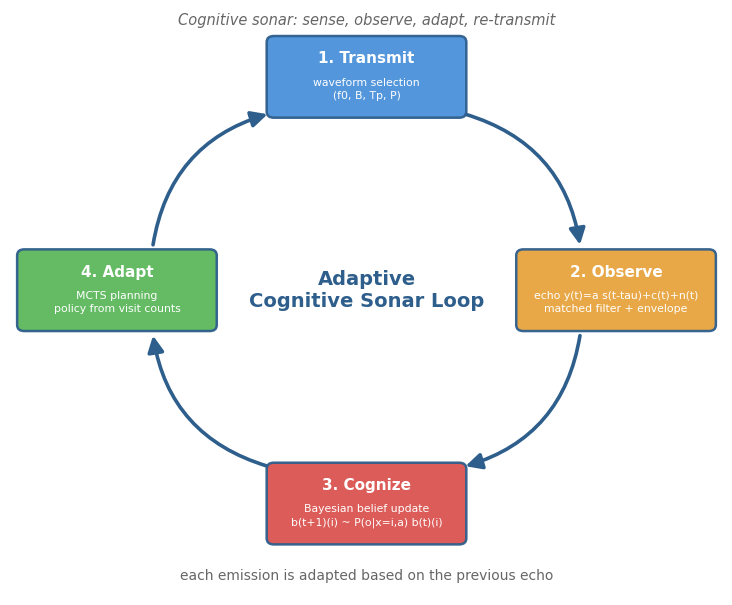
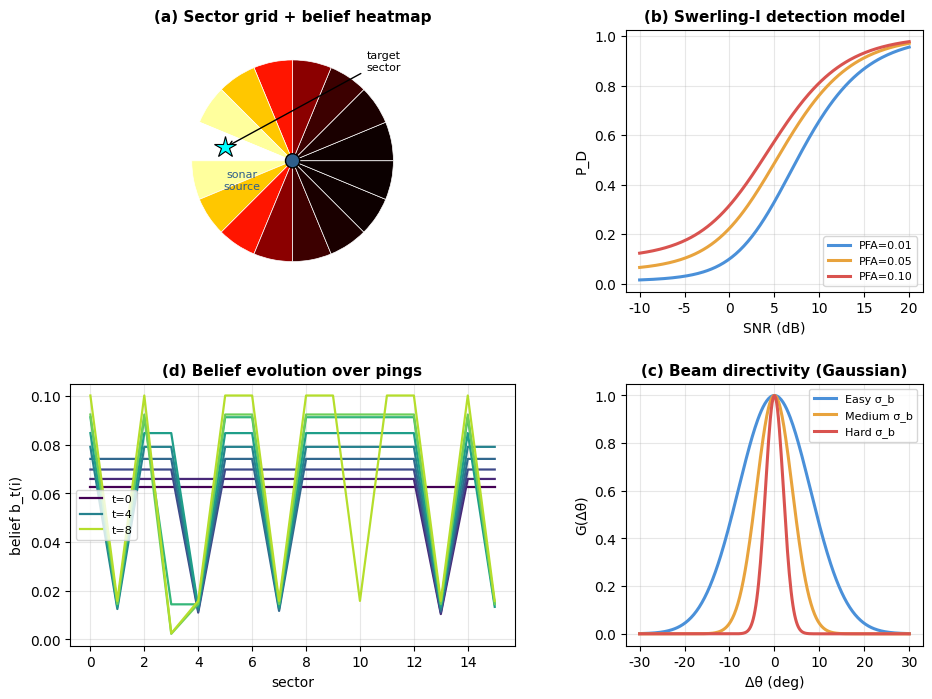
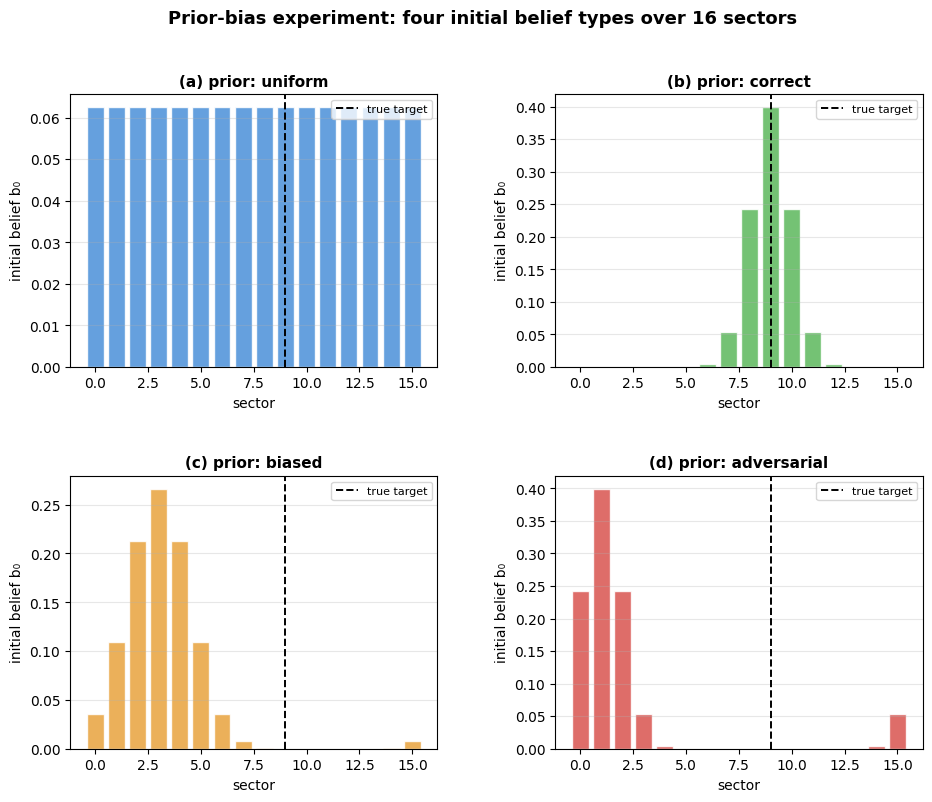

The script that saved these images, in order:
# -*- coding: utf-8 -*-
"""生成内容丰富的技术图（替代单薄的AI示意图）。"""
import matplotlib
matplotlib.use("Agg")
import matplotlib.pyplot as plt
import matplotlib.patches as mpatches
from matplotlib.patches import FancyBboxPatch, FancyArrowPatch, Circle, Wedge
from matplotlib.patches import ConnectionPatch
import numpy as np
from pathlib import Path

plt.rcParams["font.family"] = ["Times New Roman", "Microsoft YaHei"]
plt.rcParams["font.size"] = 10

OUT = Path("results_v3/figures/schematic")
OUT.mkdir(parents=True, exist_ok=True)

C1 = "#2E5E8C"  # 深蓝
C2 = "#4A90D9"  # 蓝
C3 = "#7FB3D5"  # 浅蓝
C4 = "#E8A33D"  # 橙
C5 = "#D9534F"  # 红
C6 = "#5CB85C"  # 绿
GRAY = "#666666"


def save(fig, name):
    fig.savefig(OUT / name, dpi=300, bbox_inches="tight", facecolor="white")
    plt.close(fig)
    print(f"✅ {name}")


# ============ 图1: 认知声呐闭环（丰富版） ============
def fig_cognitive_loop():
    fig, ax = plt.subplots(figsize=(9.2, 7.6), dpi=300)
    ax.set_xlim(0, 10)
    ax.set_ylim(0, 9.6)
    ax.axis("off")

    # 中心标题
    ax.text(5, 5.0, "Adaptive\nCognitive Sonar Loop", ha="center", va="center",
            fontsize=14, fontweight="bold", color=C1)

    # 四个阶段框（上下左右布局，箭头走圆环外侧）
    stages = [
        (5.0, 8.5, "1. Transmit", "waveform selection\n(f0, B, Tp, P)", C2),
        (8.5, 5.0, "2. Observe", "echo y(t)=a s(t-tau)+c(t)+n(t)\nmatched filter + envelope", C4),
        (5.0, 1.5, "3. Cognize", "Bayesian belief update\nb(t+1)(i) ~ P(o|x=i,a) b(t)(i)", C5),
        (1.5, 5.0, "4. Adapt", "MCTS planning\npolicy from visit counts", C6),
    ]
    for x, y, title, sub, col in stages:
        box = FancyBboxPatch((x - 1.35, y - 0.62), 2.7, 1.24,
                             boxstyle="round,pad=0.05,rounding_size=0.1",
                             fc=col, ec=C1, lw=1.8, alpha=0.95, zorder=3)
        ax.add_patch(box)
        ax.text(x, y + 0.3, title, ha="center", va="center", fontsize=11,
                fontweight="bold", color="white", zorder=4)
        ax.text(x, y - 0.2, sub, ha="center", va="center", fontsize=7.8,
                color="white", zorder=4, linespacing=1.35)

    # 循环箭头（顺时针：上→右→下→左→上）
    arrows = [((6.35, 7.9), (8.0, 5.7)), ((8.0, 4.3), (6.35, 2.1)),
              ((3.65, 2.1), (2.0, 4.3)), ((2.0, 5.7), (3.65, 7.9))]
    for (x1, y1), (x2, y2) in arrows:
        arr = FancyArrowPatch((x1, y1), (x2, y2),
                              connectionstyle="arc3,rad=-0.32",
                              arrowstyle="-|>", mutation_scale=24,
                              lw=2.6, color=C1, zorder=2)
        ax.add_patch(arr)

    ax.text(5, 9.35, "Cognitive sonar: sense, observe, adapt, re-transmit",
            ha="center", fontsize=10.5, color=GRAY, style="italic")
    ax.text(5, 0.25, "each emission is adapted based on the previous echo",
            ha="center", fontsize=10, color=GRAY)

    save(fig, "fig_cognitive_loop_rich.png")


# ============ 图2: 声呐扇区搜索场景（丰富版） ============
def fig_sonar_scene():
    fig = plt.figure(figsize=(11, 8), dpi=300)
    gs = fig.add_gridspec(2, 2, width_ratios=[1.5, 1], height_ratios=[1, 1],
                          hspace=0.35, wspace=0.3)
    # 左上：扇区网格俯视
    ax1 = fig.add_subplot(gs[0, 0], projection=None)
    N = 16
    ax1.set_xlim(-1.3, 1.3)
    ax1.set_ylim(-1.3, 1.3)
    ax1.set_aspect("equal")
    ax1.axis("off")
    # 信念热图作为扇区填充
    rng = np.random.default_rng(5)
    belief = np.exp(-((np.arange(N) - 7) ** 2) / (2 * 2.2 ** 2))
    belief /= belief.sum()
    for i in range(N):
        a1 = i * 360 / N
        a2 = (i + 1) * 360 / N
        col = plt.cm.hot(belief[i] / belief.max())
        w = Wedge((0, 0), 1.0, a1, a2, fc=col, ec="white", lw=0.5)
        ax1.add_patch(w)
    # 目标标记
    tgt = 7
    ang = np.deg2rad((tgt + 0.5) * 360 / N)
    ax1.plot(0.68 * np.cos(ang), 0.68 * np.sin(ang), marker="*", ms=16,
             color="cyan", mec="k", mew=0.8, zorder=5)
    # 声呐源
    ax1.add_patch(Circle((0, 0), 0.07, fc=C1, ec="k", zorder=6))
    ax1.annotate("sonar\nsource", (0, 0), xytext=(-0.5, -0.28), fontsize=8,
                 ha="center", color=C1)
    ax1.annotate("target\nsector", (0.68 * np.cos(ang), 0.68 * np.sin(ang)),
                 xytext=(0.9, 0.9), fontsize=8, ha="center", color="k",
                 arrowprops=dict(arrowstyle="->", color="k", lw=1))
    ax1.set_title("(a) Sector grid + belief heatmap", fontsize=11, fontweight="bold")

    # 右上：SNR→PD曲线
    ax2 = fig.add_subplot(gs[0, 1])
    snr = np.linspace(-10, 20, 200)
    for pfa, c, lab in [(0.01, C2, "PFA=0.01"), (0.05, C4, "PFA=0.05"), (0.10, C5, "PFA=0.10")]:
        pd = np.exp(np.log(pfa) / (1 + 10 ** (snr / 10)))
        ax2.plot(snr, pd, color=c, lw=2.2, label=lab)
    ax2.set_xlabel("SNR (dB)")
    ax2.set_ylabel("P_D")
    ax2.set_title("(b) Swerling-I detection model", fontsize=11, fontweight="bold")
    ax2.legend(fontsize=8, loc="lower right")
    ax2.grid(alpha=0.3)

    # 左下：波束方向图
    ax3 = fig.add_subplot(gs[1, 1])
    dth = np.linspace(-30, 30, 300)
    for sig, c, lab in [(8, C2, "Easy σ_b"), (4, C4, "Medium σ_b"), (2, C5, "Hard σ_b")]:
        g = np.exp(-(dth ** 2) / (2 * sig ** 2))
        ax3.plot(dth, g, color=c, lw=2.2, label=lab)
    ax3.set_xlabel("Δθ (deg)")
    ax3.set_ylabel("G(Δθ)")
    ax3.set_title("(c) Beam directivity (Gaussian)", fontsize=11, fontweight="bold")
    ax3.legend(fontsize=8)
    ax3.grid(alpha=0.3)

    # 右下：信念更新过程
    ax4 = fig.add_subplot(gs[1, 0])
    N_b = 16
    b = np.full(N_b, 1 / N_b)
    steps = [b.copy()]
    rng2 = np.random.default_rng(2)
    tgt2 = 9
    for t in range(8):
        a = rng2.integers(N_b)
        det = 1 if (a == tgt2 and rng2.random() < 0.85) else (1 if rng2.random() < 0.05 else 0)
        like = np.full(N_b, 1 - 0.05) if det == 0 else np.full(N_b, 0.05)
        like[a] = (1 - 0.85) if det == 0 else 0.85
        b = b * like
        b /= b.sum()
        steps.append(b.copy())
    for t, bb in enumerate(steps):
        ax4.plot(range(N_b), bb, color=plt.cm.viridis(t / len(steps)), lw=1.6,
                 label=f"t={t}" if t in (0, 4, 8) else None)
    ax4.set_xlabel("sector")
    ax4.set_ylabel("belief b_t(i)")
    ax4.set_title("(d) Belief evolution over pings", fontsize=11, fontweight="bold")
    ax4.legend(fontsize=8)
    ax4.grid(alpha=0.3)

    save(fig, "fig_sonar_scene_rich.png")


# ============ 图3: 先验偏差实验（丰富版） ============
def fig_prior_bias():
    import csv
    fig = plt.figure(figsize=(11, 8.5), dpi=300)
    gs = fig.add_gridspec(2, 2, hspace=0.4, wspace=0.32)
    N = 16
    tgt = 9

    priors = [("uniform", C2), ("correct", C6), ("biased", C4), ("adversarial", C5)]
    for idx, (pt, col) in enumerate(priors):
        ax = fig.add_subplot(gs[idx // 2, idx % 2])
        rng = np.random.default_rng(idx)
        if pt == "uniform":
            b0 = np.full(N, 1 / N)
        elif pt == "correct":
            d = np.minimum(np.abs(np.arange(N) - tgt), N - np.abs(np.arange(N) - tgt))
            b0 = np.exp(-(d ** 2) / (2 * 1.0 ** 2))
            b0 /= b0.sum()
        elif pt == "biased":
            wrong = 3
            d = np.minimum(np.abs(np.arange(N) - wrong), N - np.abs(np.arange(N) - wrong))
            b0 = np.exp(-(d ** 2) / (2 * 1.5 ** 2))
            b0 /= b0.sum()
        else:
            far = (tgt + N // 2) % N
            d = np.minimum(np.abs(np.arange(N) - far), N - np.abs(np.arange(N) - far))
            b0 = np.exp(-(d ** 2) / (2 * 1.0 ** 2))
            b0 /= b0.sum()
        ax.bar(range(N), b0, color=col, alpha=0.85, edgecolor="white")
        ax.axvline(tgt, color="k", ls="--", lw=1.4, label="true target")
        ax.set_title(f"({chr(97 + idx)}) prior: {pt}", fontsize=11, fontweight="bold")
        ax.set_xlabel("sector")
        ax.set_ylabel("initial belief b₀")
        ax.legend(fontsize=8)
        ax.grid(alpha=0.3, axis="y")
    fig.suptitle("Prior-bias experiment: four initial belief types over 16 sectors",
                 fontsize=13, fontweight="bold")
    save(fig, "fig_prior_bias_rich.png")


fig_cognitive_loop()
fig_sonar_scene()
fig_prior_bias()
print("全部丰富图完成")
